Run: headless pygame with SDL's dummy video driver; simulated clock (each Clock.tick advances the game by its frame time, no real sleeping); random seed 0; keys injected as events and as key.get_pressed() state; no mouse input.
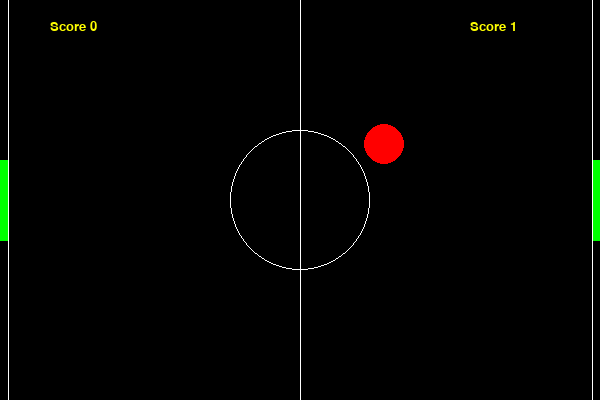
Frame 1 of 4 · flips 1–60 · no input
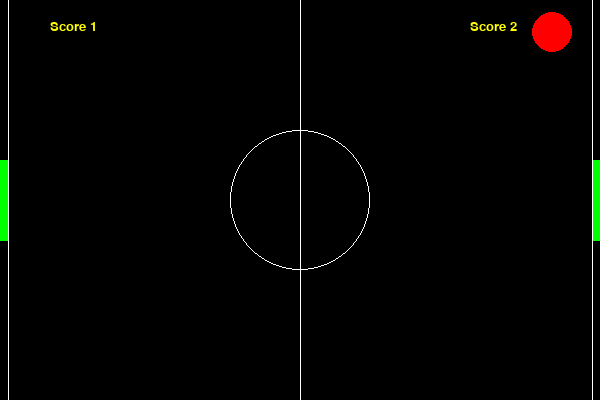
Frame 2 of 4 · flips 61–180 · tapped SPACE, RETURN · held RIGHT (→), D
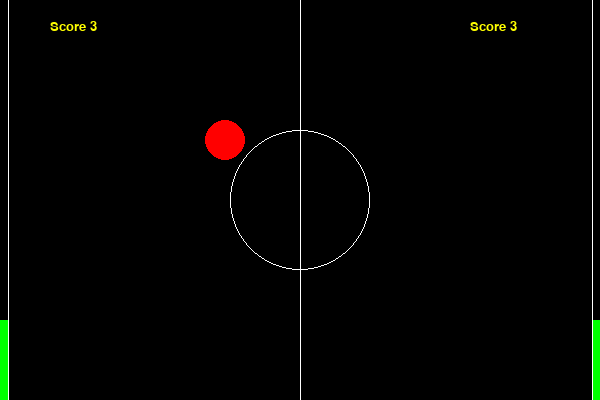
Frame 3 of 4 · flips 181–300 · held DOWN (↓), S
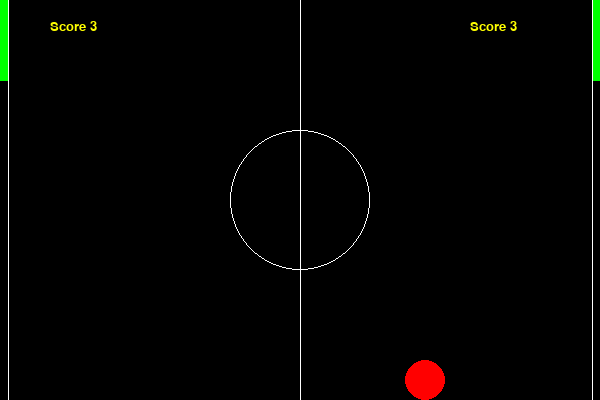
Frame 4 of 4 · flips 301–420 · held LEFT (←), A, UP (↑), W

The pygame program that drew these frames:

# Name: YuYeon Kim
# Title: Pong!
# Date: April 14, 2023
# Description: Using keyboard input so that 2 players can play the pong game

# https://gist.github.com/vinothpandian/4337527
# submitted by vinothpandian

#import random, loading the random module (ex. generate random numbers)
import random
#import pygame, set of modules designed for creating games, sys is a module that support us to connect with the python terminal
import pygame, sys
#import many pygame modules used by pygame
from pygame.locals import QUIT, KEYDOWN, KEYUP, K_UP, K_DOWN, K_w, K_s

#initialize the pygame modules
pygame.init()
#frames per second to specify frame rate for the display
fps = pygame.time.Clock()

#define variables like some color variables
WHITE = (255, 255, 255)
RED = (255, 0, 0)
GREEN = (0, 255, 0)
BLACK = (0, 0, 0)

# Set the size of the screen and other variables like ball size and paddle size
WIDTH = 600
HEIGHT = 400
BALL_RADIUS = 20
PAD_WIDTH = 8
PAD_HEIGHT = 80
HALF_PAD_WIDTH = PAD_WIDTH // 2
HALF_PAD_HEIGHT = PAD_HEIGHT // 2

#set the inital game variables
ball_pos = [0, 0]
ball_vel = [0, 0]
paddle1_vel = 0
paddle2_vel = 0
l_score = 0
r_score = 0

#create the display screen
window = pygame.display.set_mode((WIDTH, HEIGHT), 0, 32)
#display hello world as a caption on the top left
pygame.display.set_caption('Hello World')


#function to initialze the ball velocity and position
def ball_init(right):
    global ball_pos, ball_vel  #global variables(it is updating global variables of ball_pos and ball_vel, not creating new variables)
    #initial position of a ball (center)
    ball_pos = [WIDTH // 2, HEIGHT // 2]
    #set ball's random hor and ver velocities
    horz = random.randrange(5, 7)
    vert = random.randrange(3, 5)
    #change the direction of the ball when it bounces off the walls
    if right == False:
        horz = -horz
    ball_vel = [horz, -vert]


#function to initialize variables of the game
def init():
    global paddle1_pos, paddle2_pos, paddle1_vel, paddle2_vel, l_score, r_score  # these are floats
    global score1, score2  # these are ints
    #initial position of paddles
    paddle1_pos = [HALF_PAD_WIDTH - 1, HEIGHT // 2]
    paddle2_pos = [WIDTH + 1 - HALF_PAD_WIDTH, HEIGHT // 2]
    #initaial scores
    l_score = 0
    r_score = 0
    #set random direction of inital balls
    if random.randrange(0, 2) == 0:
        ball_init(True)
    else:
        ball_init(False)


#function to draw elements on the screen
def draw(canvas):
    global paddle1_pos, paddle2_pos, ball_pos, ball_vel, l_score, r_score

    #background is BLACK
    canvas.fill(BLACK)
    #whitelines to draw the court
    pygame.draw.line(canvas, WHITE, [WIDTH // 2, 0], [WIDTH // 2, HEIGHT], 1)
    pygame.draw.line(canvas, WHITE, [PAD_WIDTH, 0], [PAD_WIDTH, HEIGHT], 1)
    pygame.draw.line(canvas, WHITE, [WIDTH - PAD_WIDTH, 0],
                     [WIDTH - PAD_WIDTH, HEIGHT], 1)
    pygame.draw.circle(canvas, WHITE, [WIDTH // 2, HEIGHT // 2], 70, 1)

    #change the position of the paddles (up and down) according to their position and velocity
    if paddle1_pos[1] > HALF_PAD_HEIGHT and paddle1_pos[
            1] < HEIGHT - HALF_PAD_HEIGHT:
        paddle1_pos[1] += paddle1_vel
    elif paddle1_pos[1] == HALF_PAD_HEIGHT and paddle1_vel > 0:
        paddle1_pos[1] += paddle1_vel
    elif paddle1_pos[1] == HEIGHT - HALF_PAD_HEIGHT and paddle1_vel < 0:
        paddle1_pos[1] += paddle1_vel

    if paddle2_pos[1] > HALF_PAD_HEIGHT and paddle2_pos[
            1] < HEIGHT - HALF_PAD_HEIGHT:
        paddle2_pos[1] += paddle2_vel
    elif paddle2_pos[1] == HALF_PAD_HEIGHT and paddle2_vel > 0:
        paddle2_pos[1] += paddle2_vel
    elif paddle2_pos[1] == HEIGHT - HALF_PAD_HEIGHT and paddle2_vel < 0:
        paddle2_pos[1] += paddle2_vel

    #change position of the ball according to its velocity
    ball_pos[0] += int(
        ball_vel[0])  #change horizontal position based on horizontal velocity
    ball_pos[1] += int(
        ball_vel[1])  #change vertical position based on vertical velocity

    #draw the ball red and draw the paddles green
    pygame.draw.circle(canvas, RED, ball_pos, 20, 0)
    pygame.draw.polygon(
        canvas, GREEN,
        [[paddle1_pos[0] - HALF_PAD_WIDTH, paddle1_pos[1] - HALF_PAD_HEIGHT],
         [paddle1_pos[0] - HALF_PAD_WIDTH, paddle1_pos[1] + HALF_PAD_HEIGHT],
         [paddle1_pos[0] + HALF_PAD_WIDTH, paddle1_pos[1] + HALF_PAD_HEIGHT],
         [paddle1_pos[0] + HALF_PAD_WIDTH, paddle1_pos[1] - HALF_PAD_HEIGHT]],
        0)
    pygame.draw.polygon(
        canvas, GREEN,
        [[paddle2_pos[0] - HALF_PAD_WIDTH, paddle2_pos[1] - HALF_PAD_HEIGHT],
         [paddle2_pos[0] - HALF_PAD_WIDTH, paddle2_pos[1] + HALF_PAD_HEIGHT],
         [paddle2_pos[0] + HALF_PAD_WIDTH, paddle2_pos[1] + HALF_PAD_HEIGHT],
         [paddle2_pos[0] + HALF_PAD_WIDTH, paddle2_pos[1] - HALF_PAD_HEIGHT]],
        0)

    #change the direction of the ball when it hits the top/bottom of the screen or hits the paddles
    if int(ball_pos[1]) <= BALL_RADIUS:
        ball_vel[1] = -ball_vel[1]
    if int(ball_pos[1]) >= HEIGHT + 1 - BALL_RADIUS:
        ball_vel[1] = -ball_vel[1]
    if int(ball_pos[0]) <= BALL_RADIUS + PAD_WIDTH and int(
            ball_pos[1]) in range(paddle1_pos[1] - HALF_PAD_HEIGHT,
                                  paddle1_pos[1] + HALF_PAD_HEIGHT, 1):
        ball_vel[0] = -ball_vel[0]
        ball_vel[0] *= 1.1
        ball_vel[1] *= 1.1
    elif int(ball_pos[0]) <= BALL_RADIUS + PAD_WIDTH:
        #add 1 score for the right if the left paddle miss a ball
        r_score += 1
        #then reset the ball for a new round
        ball_init(True)

    if int(ball_pos[0]) >= WIDTH + 1 - BALL_RADIUS - PAD_WIDTH and int(
            ball_pos[1]) in range(paddle2_pos[1] - HALF_PAD_HEIGHT,
                                  paddle2_pos[1] + HALF_PAD_HEIGHT, 1):
        ball_vel[0] = -ball_vel[0]
        ball_vel[0] *= 1.1
        ball_vel[1] *= 1.1
    elif int(ball_pos[0]) >= WIDTH + 1 - BALL_RADIUS - PAD_WIDTH:
        #add 1 score for the left if the right paddle miss the ball
        l_score += 1
        #then reset the ball for a new round
        ball_init(False)

    #Record the score of each side and display it on the screen
    myfont1 = pygame.font.SysFont("Comic Sans MS", 20)
    label1 = myfont1.render("Score " + str(l_score), 1, (255, 255, 0))
    canvas.blit(label1, (50, 20))

    myfont2 = pygame.font.SysFont("Comic Sans MS", 20)
    label2 = myfont2.render("Score " + str(r_score), 1, (255, 255, 0))
    canvas.blit(label2, (470, 20))


#function for moving the paddle when the key is pressed
def keydown(event):
    global paddle1_vel, paddle2_vel

    if event.key == K_UP:
        paddle2_vel = -8
    elif event.key == K_DOWN:
        paddle2_vel = 8
    elif event.key == K_w:
        paddle1_vel = -8
    elif event.key == K_s:
        paddle1_vel = 8


#function for when the key is released, it sets the velocities of the paddles to zero.
def keyup(event):
    global paddle1_vel, paddle2_vel

    if event.key in (K_w, K_s):
        paddle1_vel = 0
    elif event.key in (K_UP, K_DOWN):
        paddle2_vel = 0


init()  #initialize many modules need for pygame modules

#infinite loop until a user quits
while True:
    #draw the window
    draw(window)

    #loop over the following events. If a key is pressed, show keydown event, if it is unpressed, show keyup event, if the window is closed, exist the system.
    for event in pygame.event.get():

        if event.type == KEYDOWN:
            keydown(event)
        elif event.type == KEYUP:
            keyup(event)
        elif event.type == QUIT:
            pygame.quit()
            sys.exit()

    #updates the display
    pygame.display.update()
    #frame rate limited to 60fps
    fps.tick(60)
# https://gist.github.com/vinothpandian/4337527
